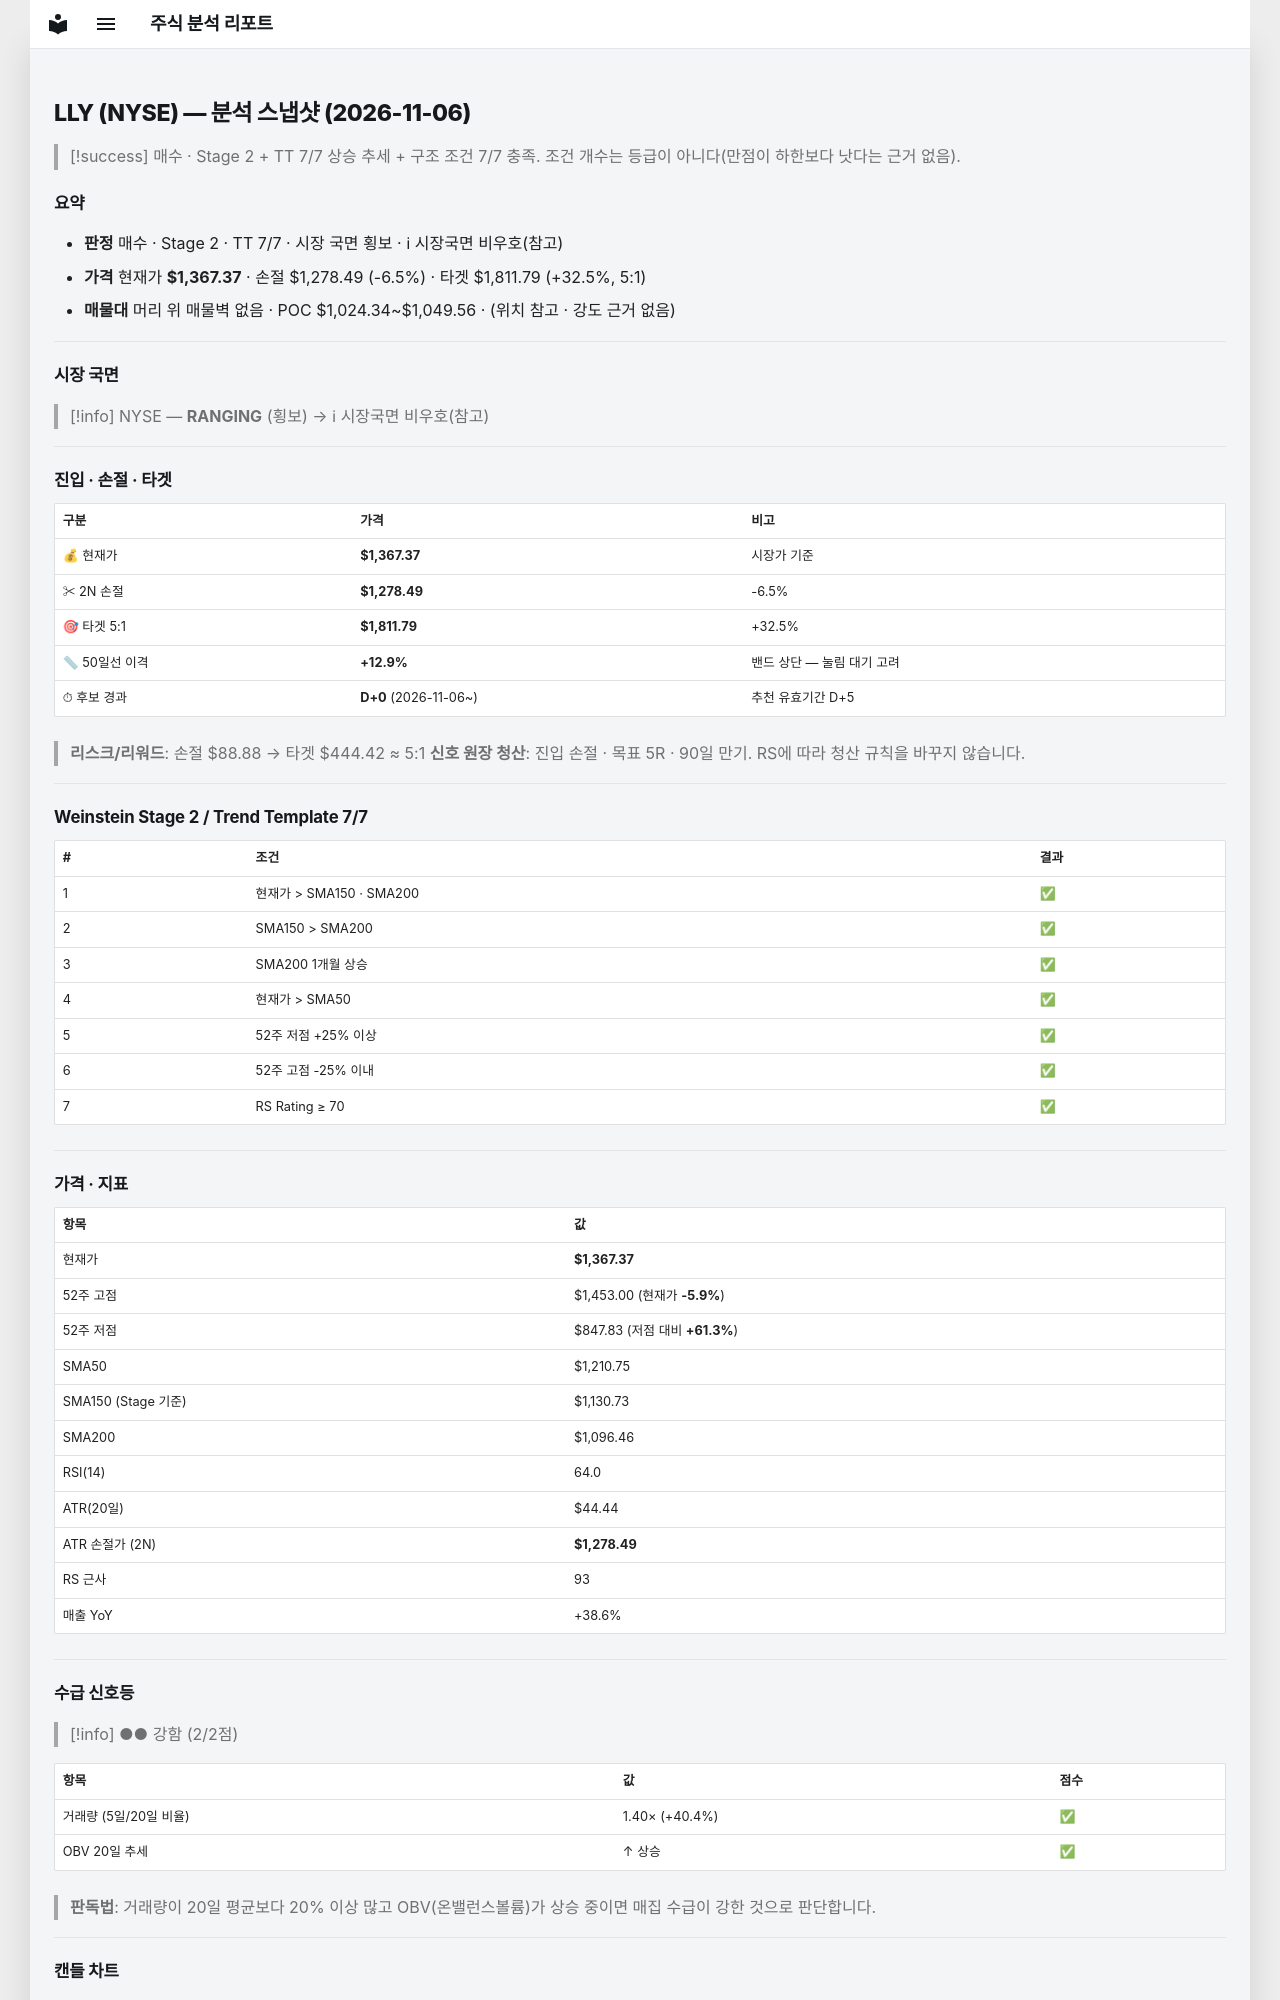

repository: soloandco/stock-reports · page: snapshots/LLY-2026-11-06/index.html · generator: mkdocs

---
type: analysis-snapshot
title: LLY 분석 스냅샷
ticker: LLY
market: NYSE
created: 2026-11-06
updated: 2026-11-06
bar-date: 2026-11-05
verdict: 매수후보
real-rr: 0.96
sma50-gap-pct: 12.9
candidate-days: 0
candidate-since: 2026-11-06
weekly-position: 돌파후되돌림
weekly-overhead-price: 1453.00
weekly-overhead-pct: 6.3
stage: 2
trend-template-score: 7
tt-max: 7
ma-set: sma-50-150-200
price: 1367.3699951171875
stop-price: 1278.4865833882081
market-regime: RANGING
supply-demand-score: 2/2
supply-demand-label: 강함
status: tracking
tags:
  - stock-agent
  - watchlist
  - LLY
  - analysis
related:
  - "[[analysis-template]]"
---

# LLY (NYSE) — 분석 스냅샷 (2026-11-06)

> [!success] 매수 · Stage 2 + TT 7/7
> 상승 추세 + 구조 조건 7/7 충족. 조건 개수는 등급이 아니다(만점이 하한보다 낫다는 근거 없음).

## 요약

- **판정** 매수 · Stage 2 · TT 7/7 · 시장 국면 횡보 · ℹ 시장국면 비우호(참고)
- **가격** 현재가 **$1,367.37** · 손절 $1,278.49 (-6.5%) · 타겟 $1,811.79 (+32.5%, 5:1)
- **매물대** 머리 위 매물벽 없음 · POC $1,024.34~$1,049.56 · (위치 참고 · 강도 근거 없음)

---

## 시장 국면

> [!info] NYSE — **RANGING** (횡보) → ℹ 시장국면 비우호(참고)

---

## 진입 · 손절 · 타겟

| 구분 | 가격 | 비고 |
|------|------|------|
| 💰 현재가 | **$1,367.37** | 시장가 기준 |
| ✂ 2N 손절 | **$1,278.49** | -6.5% |
| 🎯 타겟 5:1 | **$1,811.79** | +32.5% |
| 📏 50일선 이격 | **+12.9%** | 밴드 상단 — 눌림 대기 고려 |
| ⏱ 후보 경과 | **D+0** (2026-11-06~) | 추천 유효기간 D+5 |

> **리스크/리워드**: 손절 $88.88 → 타겟 $444.42 ≈ 5:1
> **신호 원장 청산**: 진입 손절 · 목표 5R · 90일 만기. RS에 따라 청산 규칙을 바꾸지 않습니다.

---

## Weinstein Stage 2 / Trend Template 7/7

| # | 조건 | 결과 |
|---|------|------|
| 1 | 현재가 > SMA150 · SMA200 | ✅ |
| 2 | SMA150 > SMA200 | ✅ |
| 3 | SMA200 1개월 상승 | ✅ |
| 4 | 현재가 > SMA50 | ✅ |
| 5 | 52주 저점 +25% 이상 | ✅ |
| 6 | 52주 고점 -25% 이내 | ✅ |
| 7 | RS Rating ≥ 70 | ✅ |

---

## 가격 · 지표

| 항목 | 값 |
|------|---|
| 현재가 | **$1,367.37** |
| 52주 고점 | $1,453.00 (현재가 **-5.9%**) |
| 52주 저점 | $847.83 (저점 대비 **+61.3%**) |
| SMA50 | $1,210.75 |
| SMA150 (Stage 기준) | $1,130.73 |
| SMA200 | $1,096.46 |
| RSI(14) | 64.0 |
| ATR(20일) | $44.44 |
| ATR 손절가 (2N) | **$1,278.49** |
| RS 근사 | 93 |
| 매출 YoY | +38.6% |

---
## 수급 신호등

> [!info] ●● 강함 (2/2점)

| 항목 | 값 | 점수 |
|------|------|------|
| 거래량 (5일/20일 비율) | 1.40× (+40.4%) | ✅ |
| OBV 20일 추세 | ↑ 상승 | ✅ |

> **판독법**: 거래량이 20일 평균보다 20% 이상 많고 OBV(온밸런스볼륨)가 상승 중이면 매집 수급이 강한 것으로 판단합니다.

---
